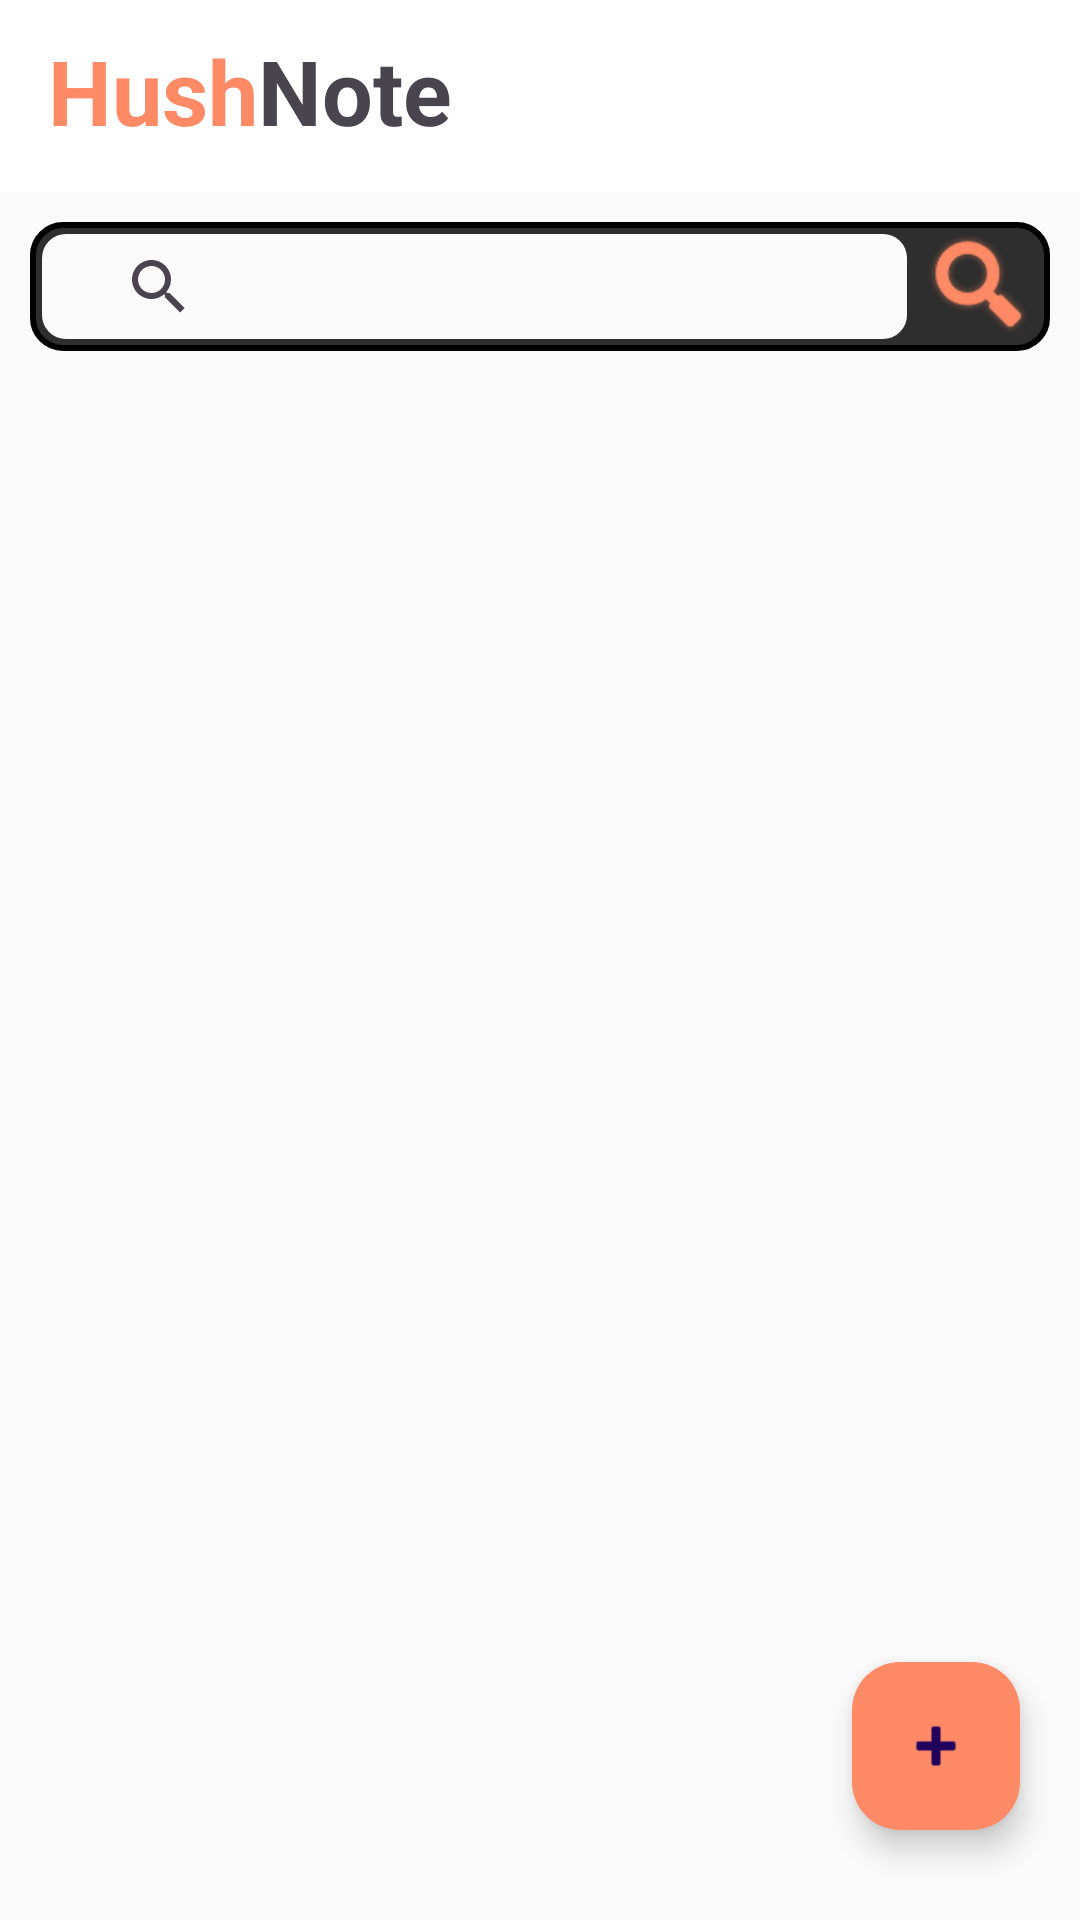

Android layout source for this screen:
<!-- AndroidManifest.xml: activity theme Theme.iNOTE -->
<!-- res/layout/activity_home.xml -->
<?xml version="1.0" encoding="utf-8"?>
<LinearLayout xmlns:android="http://schemas.android.com/apk/res/android"
    xmlns:app="http://schemas.android.com/apk/res-auto"
    xmlns:tools="http://schemas.android.com/tools"
    android:id="@+id/main"
    android:layout_width="match_parent"
    android:layout_height="match_parent"
    android:orientation="vertical"
    android:fitsSystemWindows="true"
    tools:context=".presentation.activity.HomeActivity">

    <androidx.appcompat.widget.Toolbar
        android:id="@+id/toolbar"
        android:layout_width="match_parent"
        android:layout_height="?attr/actionBarSize"
        android:background="?attr/colorPrimary"
        app:titleTextColor="@android:color/white">

        <LinearLayout
            android:layout_width="wrap_content"
            android:layout_height="wrap_content"
            android:layout_marginTop="10dp"
            android:gravity="center_vertical"
            android:orientation="horizontal">
            <TextView
                android:layout_width="wrap_content"
                android:layout_height="wrap_content"
                android:layout_marginTop="20dp"
                android:text="Hush"
                android:layout_gravity="center_horizontal"
                android:textColor="?attr/colorAccent"
                android:textSize="30sp"
                android:textStyle="bold"
                tools:ignore="HardcodedText" />
            <TextView
                android:layout_width="wrap_content"
                android:layout_height="wrap_content"
                android:layout_marginTop="20dp"
                android:text="Note"
                android:layout_gravity="center_horizontal"
                android:textSize="30sp"
                android:textStyle="bold"
                tools:ignore="HardcodedText" />

        </LinearLayout>
    </androidx.appcompat.widget.Toolbar>

    <LinearLayout
        android:layout_width="match_parent"
        android:layout_height="wrap_content"
        android:layout_marginLeft="10dp"
        android:layout_marginRight="10dp"
        android:layout_marginTop="10dp"
        android:background="@drawable/searchbar_background"
        android:orientation="horizontal"
        android:weightSum="4">

        
        <androidx.appcompat.widget.SearchView
            android:id="@+id/searchbar"
            android:layout_width="0dp"
            android:layout_weight="3.9"
            android:layout_height="35dp"
            android:hint="Search ..."

            android:textSize="14sp"
            android:background="@drawable/searchbar_input_bg"
            android:paddingStart="15dp"
            android:paddingEnd="10dp"
            android:paddingTop="5dp"
            android:paddingBottom="5dp"
            android:layout_marginTop="4dp"
            android:layout_marginStart="4dp"
            android:layout_marginBottom="4dp"
            android:gravity="center_vertical"
            tools:ignore="HardcodedText" />

        
        <ImageButton
            android:id="@+id/searchButton"
            android:layout_width="40dp"
            android:layout_height="40dp"

            android:src="@android:drawable/ic_search_category_default"
            android:layout_gravity="center_vertical"
            android:scaleType="centerInside"
            android:background="?attr/selectableItemBackgroundBorderless"
            android:tint="?attr/colorAccent"
            android:contentDescription="Search Icon"
            android:layout_weight="0.1"
            tools:ignore="HardcodedText,UseAppTint" />
    </LinearLayout>
    <FrameLayout
        android:layout_width="match_parent"
        android:layout_height="0dp"
        android:layout_weight="1"
        android:layout_marginTop="10dp"
        android:layout_marginBottom="10dp"
        tools:ignore="UselessParent">
        <androidx.recyclerview.widget.RecyclerView
            android:id="@+id/notes_recycler_view"
            android:layout_width="match_parent"
            android:layout_height="match_parent"
            android:layout_margin="10dp"
            android:paddingHorizontal="10dp"
            tools:listitem="@layout/note_item" />

        <com.google.android.material.floatingactionbutton.FloatingActionButton
            android:id="@+id/add_note_fab"
            android:layout_width="wrap_content"
            android:layout_height="wrap_content"
            android:layout_gravity="bottom|end"
            android:layout_marginEnd="20dp"
            android:layout_marginBottom="20dp"
            android:backgroundTint="?attr/colorAccent"
            android:src="@android:drawable/ic_input_add"
            android:contentDescription="Add Article Button"
            tools:ignore="HardcodedText" />
    </FrameLayout>

    <LinearLayout
        android:id="@+id/bottom_bar"
        android:layout_width="match_parent"
        android:layout_height="wrap_content"
        android:layout_gravity="bottom"
        android:visibility="gone"
        android:gravity="center"
        app:fabCradleMargin="0dp"
        app:fabCradleRoundedCornerRadius="0dp"
        android:layout_marginBottom="10dp"
        android:orientation="vertical"
        tools:ignore="BottomAppBar">
        <LinearLayout
            android:layout_width="match_parent"
            android:layout_height="wrap_content"
            android:gravity="center"

            android:orientation="horizontal"
            tools:ignore="UselessParent">
        <FrameLayout
            android:layout_width="wrap_content"
            android:layout_height="wrap_content"
            android:background="@drawable/circle"
            android:padding="8dp"
            android:elevation="4dp">
            <com.google.android.material.button.MaterialButton
                android:id="@+id/edit_button"
                android:layout_width="30dp"
                android:layout_height="30dp"
                android:background="?attr/selectableItemBackgroundBorderless"
                app:icon="@android:drawable/ic_menu_edit"
                app:iconTint="?attr/colorSurface"
                app:iconGravity="textStart"
                app:iconPadding="0dp"
                tools:ignore="ContentDescription,UseAppTint" />
        </FrameLayout>
        <FrameLayout
            android:layout_width="wrap_content"
            android:layout_height="wrap_content"
            android:background="@drawable/circle"
            android:layout_marginStart="50dp"
            android:padding="8dp"
            android:elevation="4dp">

            <com.google.android.material.button.MaterialButton
                android:id="@+id/fav_button"
                android:layout_width="30dp"
                android:layout_height="30dp"
                android:background="?attr/selectableItemBackgroundBorderless"
                app:icon="@android:drawable/btn_star"
                app:iconTint="?attr/colorSurface"
                app:iconGravity="textStart"
                app:iconPadding="0dp"
                tools:ignore="ContentDescription,UseAppTint" />
        </FrameLayout>
        <FrameLayout
            android:layout_width="wrap_content"
            android:layout_height="wrap_content"
            android:background="@drawable/circle"
            android:layout_marginStart="50dp"
            android:padding="8dp"
            android:elevation="4dp">

            <com.google.android.material.button.MaterialButton
                android:id="@+id/delete_button"
                android:layout_width="30dp"
                android:layout_height="30dp"
                android:background="?attr/selectableItemBackgroundBorderless"
                app:icon="@android:drawable/ic_menu_delete"
                app:iconTint="?attr/colorSurface"
                app:iconGravity="textStart"
                app:iconPadding="0dp"
                tools:ignore="ContentDescription,UseAppTint" />
        </FrameLayout>
        </LinearLayout>
    </LinearLayout>
</LinearLayout>
<!-- res/layout/note_item.xml (included above) -->
<?xml version="1.0" encoding="utf-8"?>
<androidx.cardview.widget.CardView xmlns:android="http://schemas.android.com/apk/res/android"
    xmlns:tools="http://schemas.android.com/tools"
    android:layout_width="match_parent"
    android:layout_height="wrap_content"
    xmlns:app="http://schemas.android.com/apk/res-auto"
    android:clipToOutline="true"
    app:cardElevation="4dp"
    android:paddingHorizontal="16dp"
    android:paddingVertical="10dp"
    android:layout_marginBottom="10dp"
    app:cardCornerRadius="16dp"
    tools:ignore="UnusedAttribute">
    <LinearLayout
        android:layout_width="match_parent"
        android:layout_height="match_parent"
        android:orientation="vertical">
        <TextView
            android:id="@+id/note_title"
            android:layout_width="200dp"
            android:layout_height="wrap_content"
            android:textSize="24sp"
            android:text="@string/sample_note_title"
            android:textStyle="bold"
            android:layout_marginTop="10dp"
            android:layout_marginStart="10dp"
            android:layout_marginEnd="10dp"
            android:maxLines="1"
            android:ellipsize="end"/>

        <TextView
            android:id="@+id/note_content"
            android:layout_width="wrap_content"
            android:layout_height="wrap_content"
            android:textSize="14sp"
            android:text="@string/sample_note_content"
            android:textStyle="normal"
            android:layout_marginTop="0dp"
            android:layout_marginStart="10dp"
            android:maxLines="1"
            android:layout_marginEnd="10dp"
            android:layout_marginBottom="10dp"
            android:ellipsize="end"/>

        <TextView
            android:id="@+id/note_time"
            android:layout_width="wrap_content"
            android:layout_height="wrap_content"
            android:textSize="10sp"
            android:text="Time"
            android:layout_marginStart="10dp"
            android:layout_marginEnd="20dp"
            android:layout_marginBottom="10dp"
            android:maxLines="1"
            android:layout_gravity="end"
            tools:ignore="HardcodedText,SmallSp" />
    </LinearLayout>

    <ImageView
        android:id="@+id/fav_note"
        android:layout_width="wrap_content"
        android:layout_height="wrap_content"
        android:src="@android:drawable/star_off"
        android:layout_gravity="top|end"
        android:visibility="gone"
        tools:ignore="ContentDescription" />
</androidx.cardview.widget.CardView>
<!-- resources referenced by this layout -->
<resources>
  <!-- drawable circle (drawable) -->
  <?xml version="1.0" encoding="utf-8"?>
  <shape xmlns:android="http://schemas.android.com/apk/res/android">
      <solid android:color="?attr/colorOnSurface" />
      <corners android:radius="120dp" />
  </shape>
  <!-- drawable searchbar_background (drawable) -->
  <shape xmlns:android="http://schemas.android.com/apk/res/android">
      <solid android:color="?attr/colorOnBackground" /> 
      <corners android:radius="10dp" /> 
      <stroke
          android:width="2dp"
          android:color="?attr/colorOnPrimary" /> 
  </shape>
  <!-- drawable searchbar_input_bg (drawable) -->
  <shape xmlns:android="http://schemas.android.com/apk/res/android">
      <solid android:color="?attr/android:colorBackground" /> 
      <corners android:radius="8dp" /> 
  </shape>
  <string name="sample_note_content">Lorem ipsum dolor sit amet, consectetur adipiscing elit. Sed do eiusmod tempor incididunt ut labore et dolore magna aliqua.</string>
  <string name="sample_note_title">Note</string>
  <style name="Theme.iNOTE" parent="Base.Theme.iNOTE" />
  <style name="Base.Theme.iNOTE" parent="Theme.Material3.DayNight.NoActionBar">
          <item name="colorPrimary">@color/md_theme_light_primary</item>
          <item name="colorOnPrimary">@color/md_theme_light_onPrimary</item>
          <item name="colorSecondary">@color/md_theme_light_secondary</item>
          <item name="colorTertiary">@color/md_theme_light_tertiary</item>
          <item name="colorError">@color/md_theme_light_error</item>
          <item name="colorSurface">@color/md_theme_light_surface</item>
          <item name="colorOnSurface">@color/md_theme_light_onSurface</item>
          <item name="colorOnBackground">@color/md_theme_light_onBackground</item>
          <item name="colorOnSurfaceVariant">@color/md_theme_light_onSurfaceVariant</item>
          <item name="colorOutline">@color/md_theme_light_outline</item>
          <item name="colorSurfaceVariant">@color/md_theme_light_surface_variant</item>
          <item name="android:colorBackground">@color/md_theme_light_background</item>
      </style>
  <color name="md_theme_light_primary">#FFFFFF</color>
  <color name="md_theme_light_onPrimary">#000000</color>
  <color name="md_theme_light_secondary">#FF8A65</color>
  <color name="md_theme_light_tertiary">#FFD54F</color>
  <color name="md_theme_light_error">#D32F2F</color>
  <color name="md_theme_light_surface">#FFFFFF</color>
  <color name="md_theme_light_onSurface">#1A1A1A</color>
  <color name="md_theme_light_onBackground">#2E2E2E</color>
  <color name="md_theme_light_onSurfaceVariant">#5C5C5C</color>
  <color name="md_theme_light_outline">#D0D0D0</color>
  <color name="md_theme_light_surface_variant">#F0F0F0</color>
  <color name="md_theme_light_background">#FAFAFA</color>
</resources>
